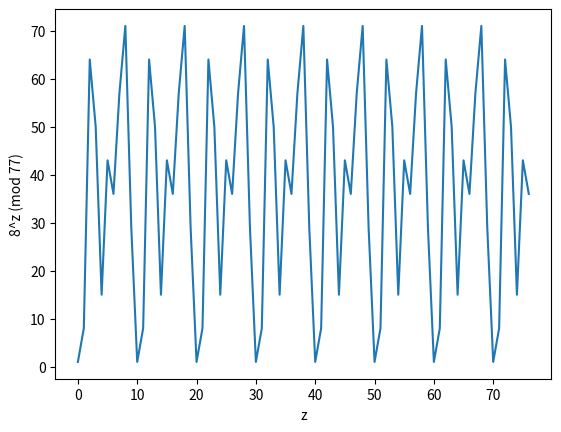

Python code for this plot:
import numpy as np
import math
import matplotlib.pyplot as mpl

N = 77
a = 8
#you can change these values or take user input
z = list(range(N))
y = [a**z0 % N for z0 in z]

mpl.plot(z,y)
mpl.xlabel('z')
mpl.ylabel(f'{a}^z (mod {N})')
mpl.show()
r = z[y[1:].index(1)+1]
if r%2 == 0:
    x = (a**(r/2.)) % N
    if((x+1)%N != 0):
        print(math.gcd((int(x)+1),N), math.gcd((int(x)-1),N))
